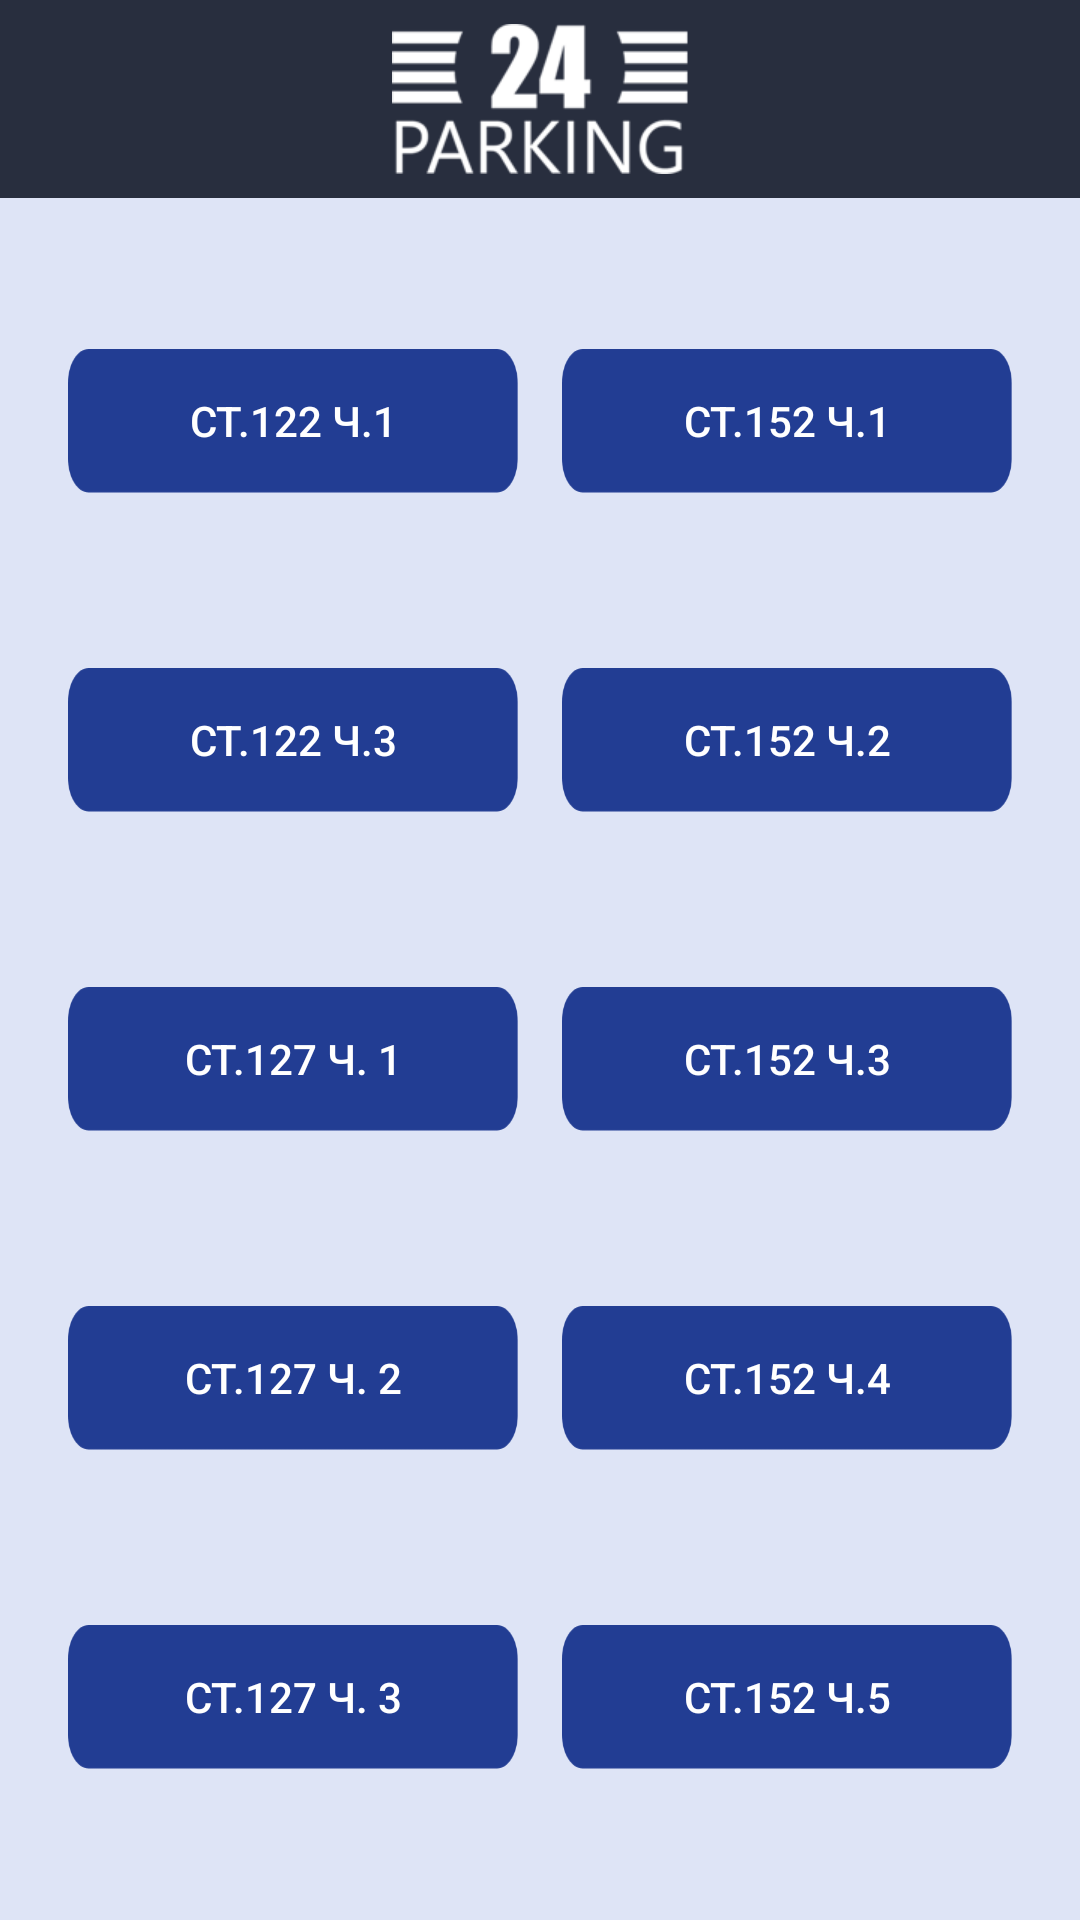

Here is an Android app screen rendered from its layout file. Give the layout XML and the strings, colors and styles it references.
<!-- AndroidManifest.xml: application theme AppTheme -->
<!-- res/layout/activity_protokol.xml -->
<?xml version="1.0" encoding="utf-8"?>
<android.support.constraint.ConstraintLayout xmlns:android="http://schemas.android.com/apk/res/android"
    xmlns:app="http://schemas.android.com/apk/res-auto"
    xmlns:tools="http://schemas.android.com/tools"
    android:layout_width="match_parent"
    android:layout_height="match_parent"
    android:background="@color/colorBackgroundGeneral"
    tools:context=".Activity.TIcketIssue.ProtokolActivity">

    <ImageView
        android:id="@+id/imageHelperMain_1"
        android:layout_width="0dp"
        android:layout_height="0dp"
        app:layout_constraintBottom_toBottomOf="@+id/imageLogoMain"
        app:layout_constraintEnd_toEndOf="parent"
        app:layout_constraintStart_toStartOf="parent"
        app:layout_constraintTop_toTopOf="parent"
        app:srcCompat="@color/colorLogoBack" />

    <ImageView
        android:id="@+id/imageHelperMain_2"
        android:layout_width="0dp"
        android:layout_height="16dp"
        app:layout_constraintBottom_toBottomOf="@+id/imageLogoMain"
        app:layout_constraintEnd_toEndOf="parent"
        app:layout_constraintStart_toStartOf="parent"
        app:layout_constraintTop_toBottomOf="@+id/imageHelperMain_1"
        app:srcCompat="@color/colorLogoBack" />

    <ImageView
        android:id="@+id/imageLogoMain"
        android:layout_width="wrap_content"
        android:layout_height="wrap_content"
        android:layout_marginTop="8dp"
        android:background="@color/colorLogoBack"
        android:contentDescription="@string/app_name"
        app:layout_constraintEnd_toEndOf="parent"
        app:layout_constraintHorizontal_bias="0.5"
        app:layout_constraintStart_toStartOf="parent"
        app:layout_constraintTop_toTopOf="parent"
        app:srcCompat="@mipmap/ic_logo_main" />

    <Button
        android:id="@+id/button1"
        android:layout_width="150dp"
        android:layout_height="wrap_content"
        android:layout_centerHorizontal="true"
        android:layout_centerVertical="true"
        android:layout_marginStart="8dp"
        android:background="@drawable/button_login_pres_norm"
        android:text="ст.122 ч.1"
        android:textColor="@color/colorWhite"
        app:layout_constraintBottom_toTopOf="@+id/button2"
        app:layout_constraintEnd_toStartOf="@+id/button6"
        app:layout_constraintHorizontal_bias="0.5"
        app:layout_constraintStart_toStartOf="parent"
        app:layout_constraintTop_toBottomOf="@+id/imageHelperMain_2" />

    <Button
        android:id="@+id/button2"
        android:layout_width="150dp"
        android:layout_height="wrap_content"
        android:layout_marginStart="8dp"
        android:layout_marginTop="8dp"
        android:background="@drawable/button_login_pres_norm"
        android:text="ст.122 ч.3"
        android:textColor="@color/colorWhite"
        app:layout_constraintBottom_toTopOf="@+id/button3"
        app:layout_constraintEnd_toStartOf="@+id/button7"
        app:layout_constraintHorizontal_bias="0.5"
        app:layout_constraintStart_toStartOf="parent"
        app:layout_constraintTop_toBottomOf="@+id/button1" />

    <Button
        android:id="@+id/button3"
        android:layout_width="150dp"
        android:layout_height="wrap_content"
        android:layout_marginStart="8dp"
        android:layout_marginTop="8dp"
        android:background="@drawable/button_login_pres_norm"
        android:text="ст.127 ч. 1"
        android:textColor="@color/colorWhite"
        app:layout_constraintBottom_toTopOf="@+id/button4"
        app:layout_constraintEnd_toStartOf="@+id/button8"
        app:layout_constraintHorizontal_bias="0.5"
        app:layout_constraintStart_toStartOf="parent"
        app:layout_constraintTop_toBottomOf="@+id/button2" />

    <Button
        android:id="@+id/button4"
        android:layout_width="150dp"
        android:layout_height="wrap_content"
        android:layout_marginStart="8dp"
        android:layout_marginTop="8dp"
        android:background="@drawable/button_login_pres_norm"
        android:text="ст.127 ч. 2"
        android:textColor="@color/colorWhite"
        app:layout_constraintBottom_toTopOf="@+id/button5"
        app:layout_constraintEnd_toStartOf="@+id/button9"
        app:layout_constraintHorizontal_bias="0.5"
        app:layout_constraintStart_toStartOf="parent"
        app:layout_constraintTop_toBottomOf="@+id/button3" />

    <Button
        android:id="@+id/button5"
        android:layout_width="150dp"
        android:layout_height="wrap_content"
        android:layout_marginStart="8dp"
        android:layout_marginTop="8dp"
        android:background="@drawable/button_login_pres_norm"
        android:text="ст.127 ч. 3"
        android:textColor="@color/colorWhite"
        app:layout_constraintBottom_toBottomOf="parent"
        app:layout_constraintEnd_toStartOf="@+id/button10"
        app:layout_constraintHorizontal_bias="0.5"
        app:layout_constraintStart_toStartOf="parent"
        app:layout_constraintTop_toBottomOf="@+id/button4" />

    <Button
        android:id="@+id/button6"
        android:layout_width="150dp"
        android:layout_height="wrap_content"
        android:layout_marginEnd="8dp"
        android:background="@drawable/button_login_pres_norm"
        android:text="ст.152 ч.1"
        android:textColor="@color/colorWhite"
        app:layout_constraintBottom_toTopOf="@+id/button7"
        app:layout_constraintEnd_toEndOf="parent"
        app:layout_constraintHorizontal_bias="0.5"
        app:layout_constraintStart_toEndOf="@+id/button1"
        app:layout_constraintTop_toBottomOf="@+id/imageHelperMain_2" />

    <Button
        android:id="@+id/button7"
        android:layout_width="150dp"
        android:layout_height="wrap_content"
        android:layout_marginTop="8dp"
        android:layout_marginEnd="8dp"
        android:background="@drawable/button_login_pres_norm"
        android:text="ст.152 ч.2"
        android:textColor="@color/colorWhite"
        app:layout_constraintBottom_toTopOf="@+id/button8"
        app:layout_constraintEnd_toEndOf="parent"
        app:layout_constraintHorizontal_bias="0.5"
        app:layout_constraintStart_toEndOf="@+id/button2"
        app:layout_constraintTop_toBottomOf="@+id/button6" />

    <Button
        android:id="@+id/button8"
        android:layout_width="150dp"
        android:layout_height="wrap_content"
        android:layout_marginTop="8dp"
        android:layout_marginEnd="8dp"
        android:background="@drawable/button_login_pres_norm"
        android:text="ст.152 ч.3"
        android:textColor="@color/colorWhite"
        app:layout_constraintBottom_toTopOf="@+id/button9"
        app:layout_constraintEnd_toEndOf="parent"
        app:layout_constraintHorizontal_bias="0.5"
        app:layout_constraintStart_toEndOf="@+id/button3"
        app:layout_constraintTop_toBottomOf="@+id/button7" />

    <Button
        android:id="@+id/button9"
        android:layout_width="150dp"
        android:layout_height="wrap_content"
        android:layout_marginTop="8dp"
        android:layout_marginEnd="8dp"
        android:background="@drawable/button_login_pres_norm"
        android:text="ст.152 ч.4"
        android:textColor="@color/colorWhite"
        app:layout_constraintBottom_toTopOf="@+id/button10"
        app:layout_constraintEnd_toEndOf="parent"
        app:layout_constraintHorizontal_bias="0.5"
        app:layout_constraintStart_toEndOf="@+id/button4"
        app:layout_constraintTop_toBottomOf="@+id/button8" />

    <Button
        android:id="@+id/button10"
        android:layout_width="150dp"
        android:layout_height="wrap_content"
        android:layout_marginTop="8dp"
        android:layout_marginEnd="8dp"
        android:background="@drawable/button_login_pres_norm"
        android:text="ст.152 ч.5"
        android:textColor="@color/colorWhite"
        app:layout_constraintBottom_toBottomOf="parent"
        app:layout_constraintEnd_toEndOf="parent"
        app:layout_constraintHorizontal_bias="0.5"
        app:layout_constraintStart_toEndOf="@+id/button5"
        app:layout_constraintTop_toBottomOf="@+id/button9" />

</android.support.constraint.ConstraintLayout>
<!-- resources referenced by this layout -->
<resources>
  <color name="colorBackgroundGeneral">#dee4f6</color>
  <color name="colorLogoBack">#282e3e</color>
  <color name="colorWhite">#FFFFFF</color>
  <!-- drawable button_login_pres_norm (drawable) -->
  <?xml version="1.0" encoding="utf-8"?>
  <selector xmlns:android="http://schemas.android.com/apk/res/android">
  
      <item
          android:drawable="@mipmap/ic_button_general_pressed"
          android:state_pressed="true"/>
      <item
          android:drawable="@mipmap/ic_button_general_pressed"
          android:state_focused="true"
          />
      <item
          android:drawable="@mipmap/ic_button_general_enabled"
          android:state_enabled="false"
          />
  
      <item android:drawable="@mipmap/ic_button_general_normal"/>
  
  </selector>
  <!-- mipmap ic_logo_main: png bitmap (mipmap-hdpi, 5237 bytes) -->
  <string name="app_name">ParkingControl</string>
  <style name="AppTheme" parent="Theme.AppCompat.Light.NoActionBar">
          
          <item name="colorPrimary">@color/colorPrimary</item>
          <item name="colorPrimaryDark">@color/colorPrimaryDark</item>
          <item name="colorAccent">@color/colorAccent</item>
          <item name="android:orientation">vertical</item>
      </style>
  <color name="colorPrimary">#3f51b5</color>
  <color name="colorPrimaryDark">#1C212F</color>
  <color name="colorAccent">#282E3E</color>
</resources>
